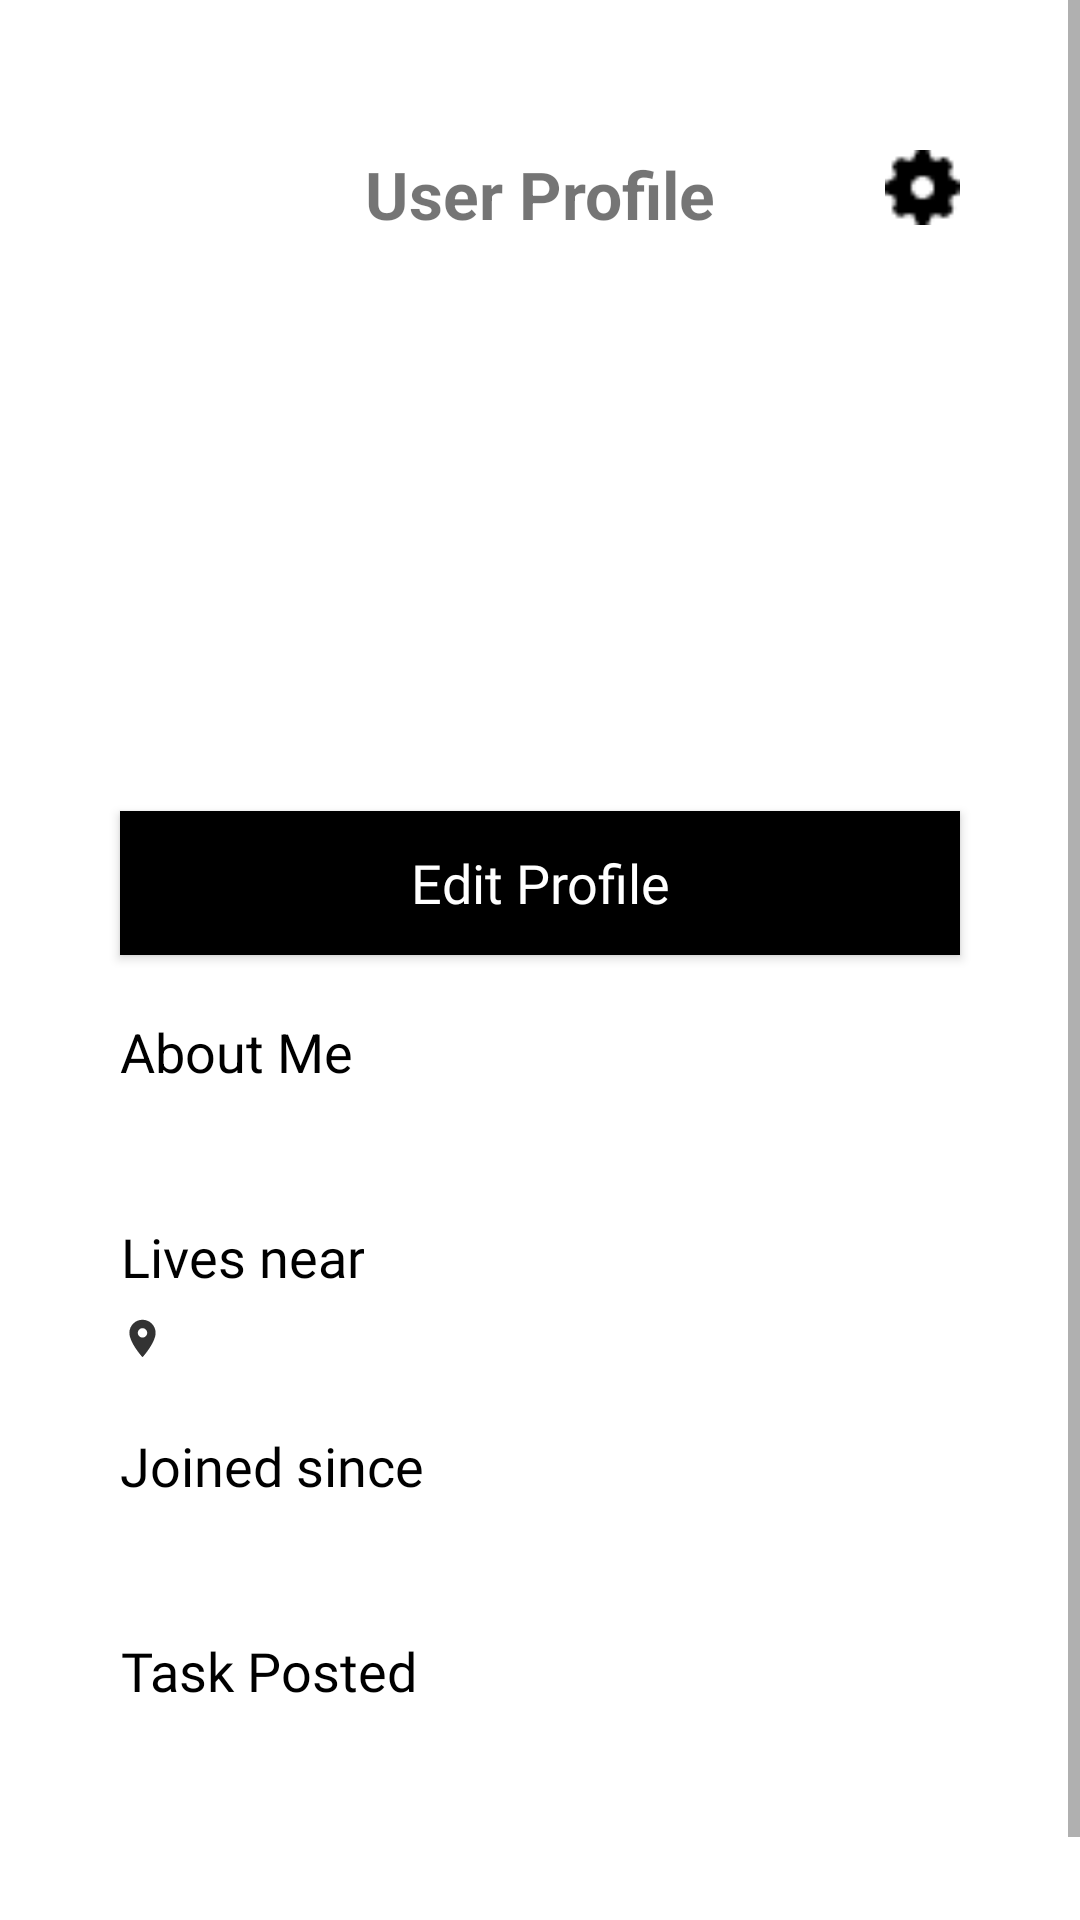

Layout XML and referenced resources for this Android screen:
<!-- AndroidManifest.xml: application theme Theme.Neighbourly -->
<!-- res/layout/fragment_user_profile.xml -->
<?xml version="1.0" encoding="utf-8"?>
<ScrollView
    xmlns:app="http://schemas.android.com/apk/res-auto"
    xmlns:android="http://schemas.android.com/apk/res/android"
    android:layout_width="match_parent"
    android:layout_height="match_parent">

    <androidx.constraintlayout.widget.ConstraintLayout
        android:layout_width="match_parent"
        android:layout_height="match_parent"
        android:padding="20dp">

    <TextView
        android:id="@+id/userProfileTitle"
        android:layout_width="wrap_content"
        android:layout_height="wrap_content"
        android:text="User Profile"
        android:textStyle="bold"
        android:textSize="22sp"
        app:layout_constraintStart_toStartOf="parent"
        app:layout_constraintEnd_toEndOf="parent"
        app:layout_constraintTop_toTopOf="parent"
        android:layout_marginTop="30dp" />

    <androidx.appcompat.widget.AppCompatButton
        android:id="@+id/settingsButton"
        android:layout_width="25dp"
        android:layout_height="25dp"
        app:layout_constraintTop_toTopOf="parent"
        app:layout_constraintEnd_toEndOf="parent"
        android:layout_marginTop="30dp"
        android:layout_marginEnd="20dp"
        android:background="@drawable/ic_settings"
        android:textColor="@color/black" />

    
    <ImageView
        android:id="@+id/profileImage"
        android:layout_width="100dp"
        android:layout_height="100dp"
        android:layout_marginTop="20dp"
        android:layout_marginBottom="10dp"
        android:contentDescription="Profile Image"
        android:scaleType="centerCrop"
        app:layout_constraintTop_toBottomOf="@id/userProfileTitle"
        app:layout_constraintStart_toStartOf="parent"
        app:layout_constraintEnd_toEndOf="parent" />

    
    <TextView
        android:id="@+id/userName"
        android:layout_width="wrap_content"
        android:layout_height="wrap_content"
        android:textSize="22sp"
        android:textStyle="bold"
        android:textColor="@color/black"
        android:fontFamily="@font/roboto"
        app:layout_constraintTop_toBottomOf="@id/profileImage"
        app:layout_constraintStart_toStartOf="parent"
        app:layout_constraintEnd_toEndOf="parent" />

    
    <TextView
        android:id="@+id/userEmail"
        android:layout_width="wrap_content"
        android:layout_height="wrap_content"
        android:textSize="16sp"
        android:textColor="@color/user_profile_text"
        app:layout_constraintTop_toBottomOf="@id/userName"
        app:layout_constraintStart_toStartOf="parent"
        app:layout_constraintEnd_toEndOf="parent" />

    
    <TextView
        android:id="@+id/aboutMeLabel"
        android:layout_width="wrap_content"
        android:layout_height="wrap_content"
        android:text="About Me"
        android:textSize="18sp"
        android:textColor="@color/black"
        android:gravity="center"
        android:layout_marginTop="20dp"
        app:layout_constraintTop_toBottomOf="@id/editProfileBtn"
        app:layout_constraintStart_toStartOf="parent"
        android:layout_marginStart="20dp"
        />

    <TextView
        android:id="@+id/joinedSinceLabel"
        android:layout_width="wrap_content"
        android:layout_height="wrap_content"
        android:text="Joined since"
        android:textSize="18sp"
        android:textColor="@color/black"
        android:gravity="center"
        android:layout_marginTop="20dp"
        android:fontFamily="@font/roboto"
        app:layout_constraintTop_toBottomOf="@id/addressContainer"
        app:layout_constraintStart_toStartOf="parent"
        android:layout_marginStart="20dp"
        />

    <TextView
        android:id="@+id/joinedSinceDate"
        android:layout_width="0dp"
        android:layout_height="wrap_content"
        app:layout_constraintStart_toStartOf="parent"
        app:layout_constraintEnd_toEndOf="parent"
        app:layout_constraintTop_toBottomOf="@id/joinedSinceLabel"
        android:layout_marginTop="5dp"
        android:layout_marginHorizontal="20dp" />

    <TextView
        android:id="@+id/aboutMeDesc"
        android:layout_width="0dp"
        android:layout_height="wrap_content"
        app:layout_constraintStart_toStartOf="parent"
        app:layout_constraintEnd_toEndOf="parent"
        app:layout_constraintTop_toBottomOf="@id/aboutMeLabel"
        android:layout_marginTop="10dp"
        android:layout_marginHorizontal="20dp" />

    <TextView
        android:layout_width="wrap_content"
        android:layout_height="wrap_content"
        android:id="@+id/locationLabel"
        android:text="Lives near"
        android:textSize="18sp"
        android:fontFamily="@font/roboto"
        android:textColor="@color/black"
        android:gravity="center"
        app:layout_constraintTop_toBottomOf="@id/aboutMeDesc"
        app:layout_constraintStart_toStartOf="parent"
        android:layout_marginHorizontal="20dp"
        android:layout_marginTop="15dp" />



    <androidx.constraintlayout.widget.ConstraintLayout
        android:id="@+id/addressContainer"
        android:layout_width="wrap_content"
        android:layout_height="wrap_content"
        app:layout_constraintStart_toStartOf="parent"
        app:layout_constraintTop_toBottomOf="@id/locationLabel"
        android:layout_marginTop="5dp"
        android:layout_marginHorizontal="20dp"
        >

        <ImageView
            android:id="@+id/locationIcon"
            android:layout_width="15dp"
            android:layout_height="15dp"
            app:layout_constraintStart_toStartOf="parent"
            app:layout_constraintTop_toTopOf="parent"
            app:layout_constraintBottom_toBottomOf="parent"
            android:text="Location"
            android:fontFamily="@font/roboto"
            android:textFontWeight="600"
            android:textSize="18sp"
            android:src="@drawable/ic_address"/>

        <TextView
            android:id="@+id/addressLocation"
            android:layout_width="wrap_content"
            android:layout_height="wrap_content"
            app:layout_constraintStart_toEndOf="@id/locationIcon"
            app:layout_constraintTop_toTopOf="parent"
            app:layout_constraintBottom_toBottomOf="parent"
            android:fontFamily="@font/roboto"
            android:textFontWeight="400"
            android:textSize="15sp"
            android:layout_marginStart="8dp"/>

    </androidx.constraintlayout.widget.ConstraintLayout>

    
    <androidx.appcompat.widget.AppCompatButton
        android:id="@+id/editProfileBtn"
        android:layout_width="0dp"
        android:layout_height="wrap_content"
        android:text="Edit Profile"
        android:layout_marginTop="20dp"
        android:layout_marginHorizontal="20dp"
        style="@style/authBtnBlue"
        android:background="@color/black"
        android:textColor="@android:color/white"
        app:layout_constraintTop_toBottomOf="@id/userEmail"
        app:layout_constraintStart_toStartOf="parent"
        app:layout_constraintEnd_toEndOf="parent"
        android:textAllCaps="false"
        android:textSize="18sp"/>

        <TextView
            android:id="@+id/tasksPostedLabel"
            android:layout_width="wrap_content"
            android:layout_height="wrap_content"
            android:text="Task Posted"
            android:textSize="18sp"
            android:textColor="@color/black"
            android:gravity="center"
            android:layout_marginTop="20dp"
            android:fontFamily="@font/roboto"
            app:layout_constraintTop_toBottomOf="@id/joinedSinceDate"
            app:layout_constraintStart_toStartOf="parent"
            android:layout_marginStart="20dp"
            />

        <androidx.recyclerview.widget.RecyclerView
            android:layout_width="wrap_content"
            android:layout_height="wrap_content"
            android:nestedScrollingEnabled="true"
            android:orientation="vertical"
            app:layoutManager="androidx.recyclerview.widget.GridLayoutManager"
            app:spanCount="2"
            android:id="@+id/rvTaskPostedUserProfile"
            app:layout_constraintTop_toBottomOf="@id/tasksPostedLabel"
            app:layout_constraintStart_toStartOf="parent"
            app:layout_constraintEnd_toEndOf="parent"
            app:layout_constraintBottom_toBottomOf="parent"
            android:layout_marginBottom="70dp"
            android:layout_marginTop="10dp"
            android:layout_marginHorizontal="20dp"/>

        <TextView
            android:id="@+id/noPostedTaskMessage"
            android:visibility="gone"
            android:layout_width="wrap_content"
            android:layout_height="wrap_content"
            android:text="No task posted"
            app:layout_constraintStart_toStartOf="parent"
            app:layout_constraintEnd_toEndOf="parent"
            app:layout_constraintBottom_toBottomOf="parent"
            app:layout_constraintTop_toBottomOf="@id/tasksPostedLabel"
            android:layout_marginHorizontal="20dp"
            android:layout_marginTop="20dp"
            android:layout_marginBottom="70dp"/>
    </androidx.constraintlayout.widget.ConstraintLayout>

</ScrollView>
<!-- resources referenced by this layout -->
<resources>
  <color name="black">#FF000000</color>
  <color name="user_profile_text">#EB5F5D5D</color>
  <!-- drawable ic_address (drawable) -->
  <vector xmlns:android="http://schemas.android.com/apk/res/android"
      android:width="24dp"
      android:height="24dp"
      android:viewportWidth="24"
      android:viewportHeight="24">
    <path
        android:pathData="M12,11.5C11.337,11.5 10.701,11.237 10.232,10.768C9.763,10.299 9.5,9.663 9.5,9C9.5,8.337 9.763,7.701 10.232,7.232C10.701,6.763 11.337,6.5 12,6.5C12.663,6.5 13.299,6.763 13.768,7.232C14.237,7.701 14.5,8.337 14.5,9C14.5,9.328 14.435,9.653 14.31,9.957C14.184,10.26 14,10.536 13.768,10.768C13.536,11 13.26,11.184 12.957,11.31C12.653,11.435 12.328,11.5 12,11.5ZM12,2C10.144,2 8.363,2.737 7.05,4.05C5.738,5.363 5,7.143 5,9C5,14.25 12,22 12,22C12,22 19,14.25 19,9C19,7.143 18.263,5.363 16.95,4.05C15.637,2.737 13.856,2 12,2Z"
        android:fillColor="#000000"
        android:fillAlpha="0.8"/>
  </vector>
  <!-- drawable ic_settings: png bitmap (drawable, 356 bytes) -->
  <style name="authBtnBlue">
          <item name="android:textSize">25sp</item>
          <item name="android:textColor">@color/btnTextColorWhite</item>
          <item name="android:fontFamily">@font/roboto</item>
          <item name="android:textFontWeight">500</item>
          <item name="android:background">@drawable/auth_blue_btn</item>
      </style>
  <style name="Theme.Neighbourly" parent="Theme.MaterialComponents.Light.NoActionBar" />
  <color name="btnTextColorWhite">#FEFCFC</color>
  <!-- drawable auth_blue_btn (drawable) -->
  <?xml version="1.0" encoding="utf-8"?>
  <shape android:shape="rectangle" xmlns:android="http://schemas.android.com/apk/res/android">
      <solid android:color="@color/bluePrimary" />
      <corners android:radius="30dp" />
  </shape>
  <color name="bluePrimary">#244bca</color>
</resources>
